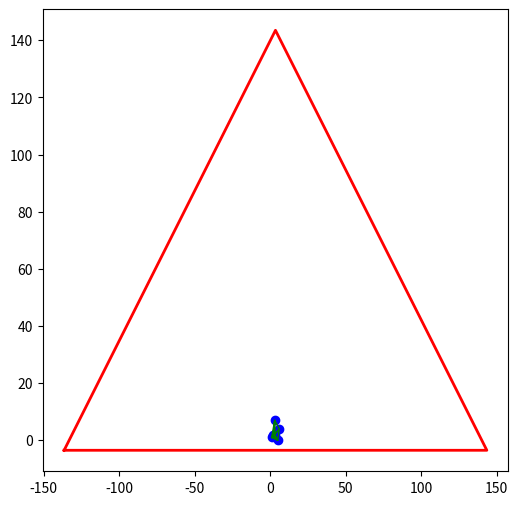

This chart was generated by the following Python code:
import numpy as np
import matplotlib.pyplot as plt

class Edge:
    """
    A class to represent an edge (line) between two points.
    """

    def __init__(self, p1, p2):
        """
        Constructor that initializes the points of the edge.
        """
        self.p1 = (p1[0], p1[1])
        self.p2 = (p2[0], p2[1])

    def __eq__(self, other):
        return {self.p1, self.p2} == {other.p1, other.p2}

    def __hash__(self):
        return hash(frozenset([self.p1, self.p2]))

class Triangle:
    """
    A class to represent triangles consisting of 3 points.
    """

    def __init__(self, p1, p2, p3):
        """
        Constructor that initializes the 3 vertices of the triangle, the circumcenter, and the radius.
        """
        self.p1 = (p1[0], p1[1])
        self.p2 = (p2[0], p2[1])
        self.p3 = (p3[0], p3[1])
        self.edges = (Edge(self.p1, self.p2), Edge(self.p2, self.p3), Edge(self.p3, self.p1))
        self.center = self.circumcenter()[0]
        self.radius = self.circumcenter()[1]

    def circumcenter(self):
        """
        Calculates the center point of the circumcircle and its radius.
        """

        ax = self.p1[0]
        ay = self.p1[1]
        bx = self.p2[0]
        by = self.p2[1]
        cx = self.p3[0]
        cy = self.p3[1]
        d = 2 * (ax * (by - cy) + bx * (cy - ay) + cx * (ay - by))
        if d == 0:
            return ((0, 0), float('inf'))

        ux = ((ax**2 + ay**2) * (by-cy) + (bx**2 + by**2) * (cy-ay) + (cx**2 + cy**2) * (ay-by)) / d
        uy = ((ax**2 + ay**2) * (cx-bx) + (bx**2 + by**2) * (ax-cx) + (cx**2 + cy**2) * (bx-ax)) / d

        radius = np.sqrt((ux - ax)**2 + (uy - ay)**2)

        return ((ux, uy), radius)


class BowyerWatson:
    """
    Class for the Bowyer-Watson algorithm
    """

    def __init__(self, points):
        """
        Constructor that initializes a super triangle containing all the given points.
        """

        self.points = points

        # Initialize the super triangle containing all points.
        xmin = float('inf')
        ymin = float('inf')
        xmax = 0
        ymax = 0
        for point in self.points:
            if point[0] < xmin:
                xmin = point[0]
            if point[0] > xmax:
                xmax = point[0]

            if point[1] < ymin:
                ymin = point[1]
            if point[1] > ymax:
                ymax = point[1]

        dx = xmax - xmin
        dy = ymax - ymin
        delta_max = max(dx, dy)
        mid_x = (xmin + xmax) / 2
        mid_y = (ymin + ymax) / 2

        p1 = (mid_x - 20 * delta_max, mid_y - delta_max)
        p2 = (mid_x, mid_y + 20 * delta_max)
        p3 = (mid_x + 20 * delta_max, mid_y - delta_max)

        self.st = Triangle(p1, p2, p3)

        self.triangles = [self.st]

    def triangulate(self):
        """
        Add all the points to the triangulation and remove any triangles that share an edge
        or vertex with the super triangle.
        """

        for point in self.points:
            self.add_point(point)

        final_triangles = []

        # Find which triangles share edges or vertices with the super triangle and discard those
        for triangle in self.triangles:
            not_st = True
            for edge in triangle.edges:
                if edge in self.st.edges:
                    not_st = False
            points = [triangle.p1, triangle.p2, triangle.p3]
            st_points = [self.st.p1, self.st.p2, self.st.p3]
            for point in points:
                if point in st_points:
                    not_st = False
            if not_st:
                final_triangles.append(triangle)

        self.triangles = final_triangles

    def add_point(self, point):
        """
        Add a point to the Delauney Triangulation.
        """

        edges = []
        new_triangles = []

        # Iterate through all triangles
        for triangle in self.triangles:
            # If the point is in the triangle's circumcircle, the triangle is invalid
            if self.is_in_circle(point, triangle):
                for edge in triangle.edges:
                    # Add the edges of an invalid triangle to a list of edges used to create new triangles
                    edges.append(edge)
            else:
                # Add valid triangles to the list of new triangles.
                new_triangles.append(triangle)

        unique_edges = []

        # Find which edges are unique
        for edge in edges:
            if self.is_unique(edges, edge):
                unique_edges.append(edge)

        # Use unique edges to form new triangles
        for edge in unique_edges:
            try:
                new_triangles.append(Triangle(edge.p1, edge.p2, point))
            # If the determinant used to calculate the circumcircle is 0, the triangle is inline and thus invalid
            except ZeroDivisionError:
                continue

        self.triangles = new_triangles

    def is_unique(self, edges, edge):
        """
        Determines whether an edge in a list of edges is unique.
        
        Args:
            edges (list): List of Edges
            edge (Edge): an Edge between two points

        Returns:
            Boolean (True if edge is unique)
        """

        return edges.count(edge) == 1

    def is_in_circle(self, point, triangle):
        """
        Check if a point is inside the circumcircle of a triangle.

        Args:
            point (tuple): x and y coordinates of a point
            triangle (Triangle): a triangle object containing 3 points

        Returns:
            Boolean (True if the point is inside the circumcircle of the triangle)
        """

        distance = np.sqrt(((point[0] - triangle.center[0])**2 + (point[1] - triangle.center[1])**2))

        return distance < triangle.radius

    def display(self):
        """
        Create a plot displaying points, the super triangle, and the Delauney triangulation.
        """

        x = [point[0] for point in self.points]
        y = [point[1] for point in self.points]
        st_x = [self.st.p1[0], self.st.p2[0], self.st.p3[0], self.st.p1[0]]
        st_y = [self.st.p1[1], self.st.p2[1], self.st.p3[1], self.st.p1[1]]

        plt.figure(figsize=(6, 6))
        plt.scatter(x, y, color='blue')
        plt.plot(st_x, st_y, color='red', linewidth=2)

        for triangle in self.triangles:
            t_x = [triangle.p1[0], triangle.p2[0], triangle.p3[0], triangle.p1[0]]
            t_y = [triangle.p1[1], triangle.p2[1], triangle.p3[1], triangle.p1[1]]
            plt.plot(t_x, t_y, color='green', linewidth=1)

        plt.show()

if __name__ == "__main__":
    # p = [(2.0, 5.0), (3.5, 9.5), (5.5, 16.0), (21.5, 18.5), (20.0, 4.0), (21.5, 14.0), (10.0, 5.0)]
    p = [(1, 1), (2, 2), (3, 2), (3, 1), (3, 7), (6, 4), (5, 0)]
    b = BowyerWatson(p)
    b.triangulate()
    b.display()
